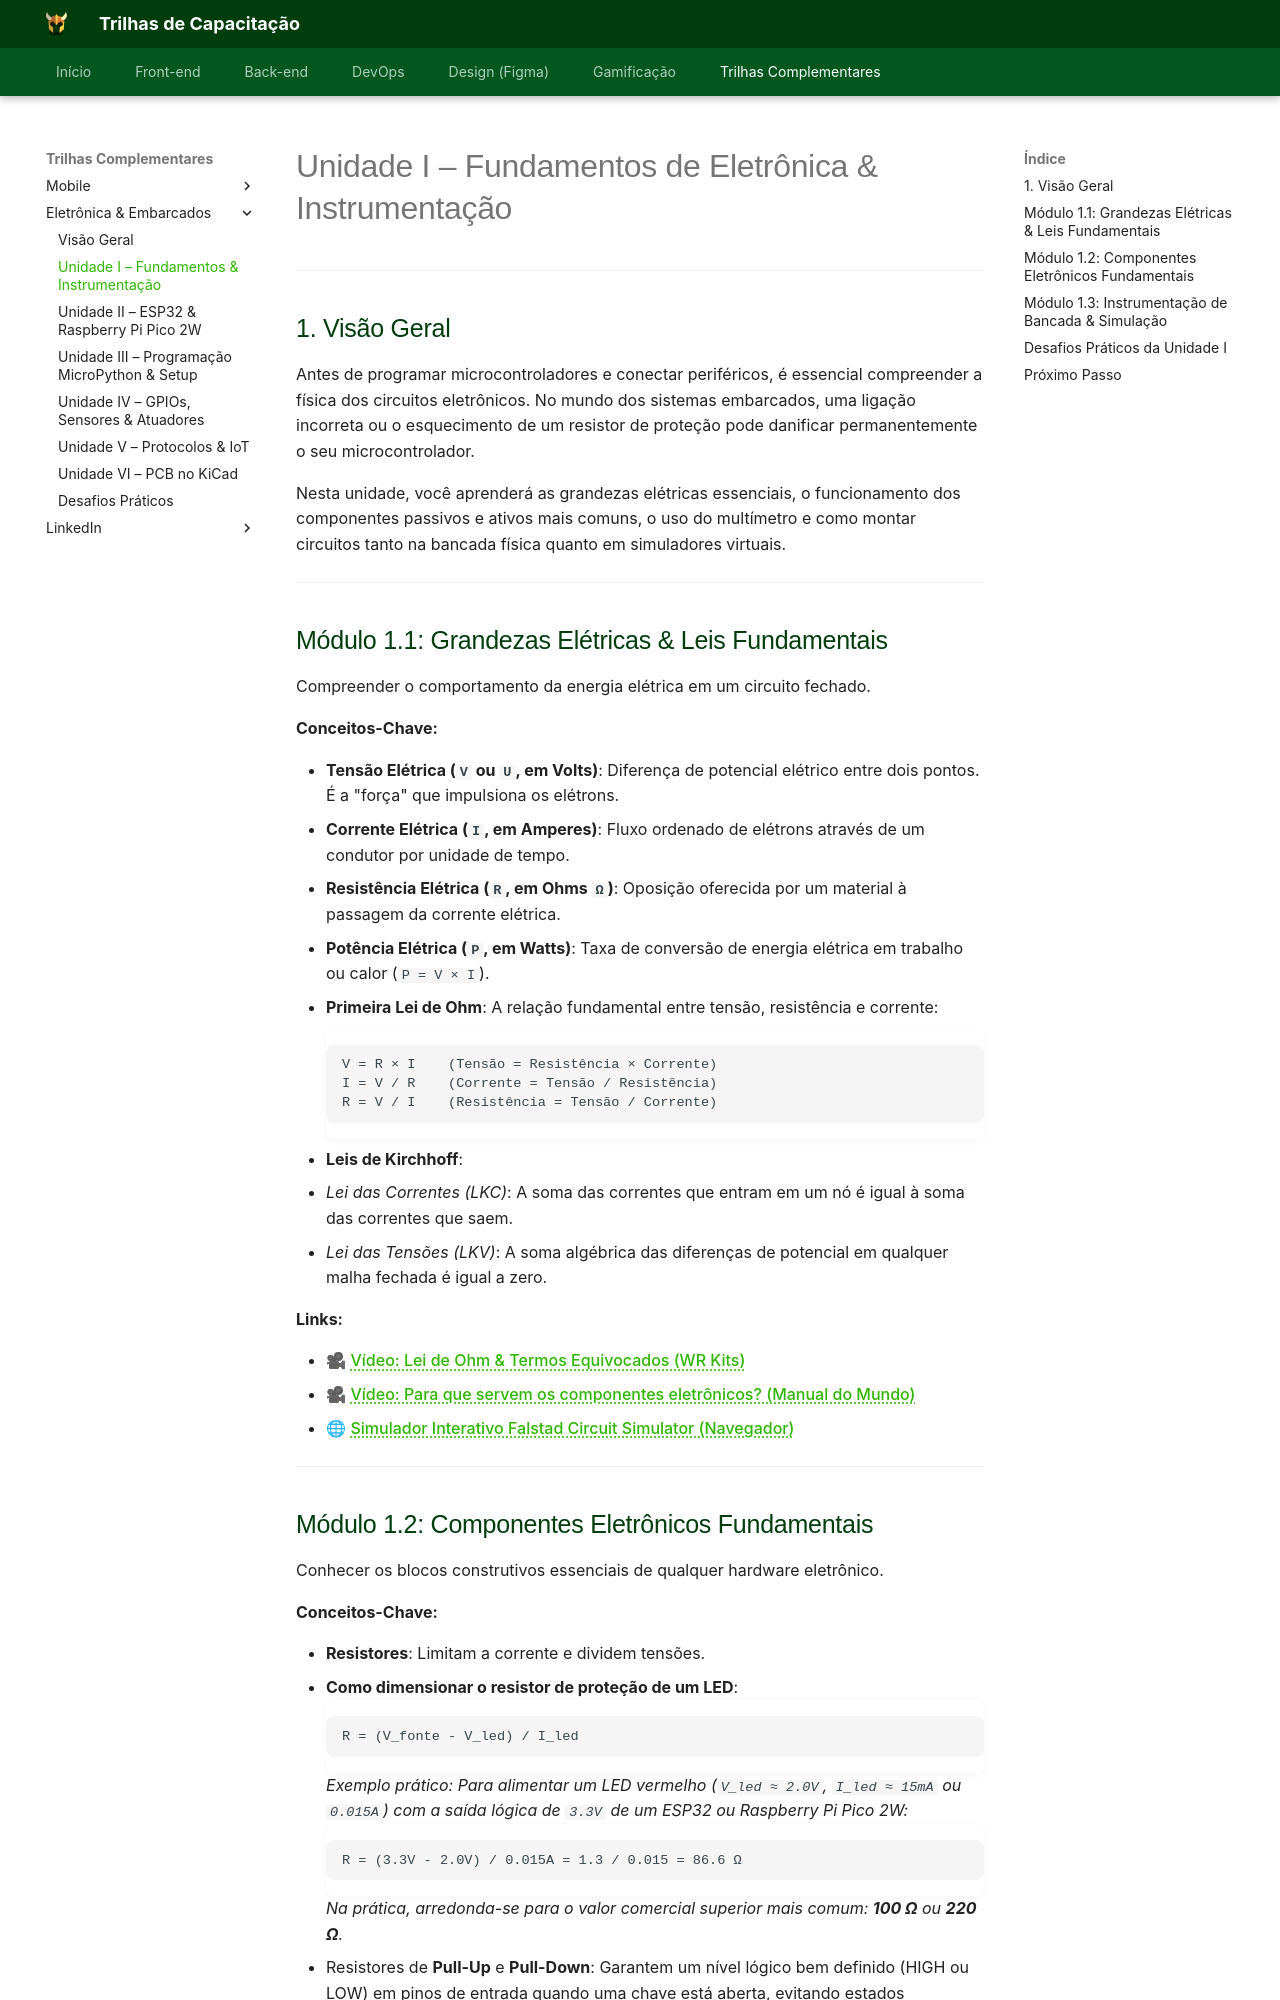

repository: Orcestra-Trilhas/Trilhas-Orc-estra · page: trilha-embarcados/unidade-1/index.html · generator: mkdocs

# Unidade I – Fundamentos de Eletrônica & Instrumentação

---

## 1. Visão Geral

Antes de programar microcontroladores e conectar periféricos, é essencial compreender a física dos circuitos eletrônicos. No mundo dos sistemas embarcados, uma ligação incorreta ou o esquecimento de um resistor de proteção pode danificar permanentemente o seu microcontrolador.

Nesta unidade, você aprenderá as grandezas elétricas essenciais, o funcionamento dos componentes passivos e ativos mais comuns, o uso do multímetro e como montar circuitos tanto na bancada física quanto em simuladores virtuais.

---

## Módulo 1.1: Grandezas Elétricas & Leis Fundamentais

Compreender o comportamento da energia elétrica em um circuito fechado.

**Conceitos-Chave:**

- **Tensão Elétrica (`V` ou `U`, em Volts)**: Diferença de potencial elétrico entre dois pontos. É a "força" que impulsiona os elétrons.
- **Corrente Elétrica (`I`, em Amperes)**: Fluxo ordenado de elétrons através de um condutor por unidade de tempo.
- **Resistência Elétrica (`R`, em Ohms `Ω`)**: Oposição oferecida por um material à passagem da corrente elétrica.
- **Potência Elétrica (`P`, em Watts)**: Taxa de conversão de energia elétrica em trabalho ou calor (`P = V × I`).
- **Primeira Lei de Ohm**: A relação fundamental entre tensão, resistência e corrente:

    ```text
    V = R × I    (Tensão = Resistência × Corrente)
    I = V / R    (Corrente = Tensão / Resistência)
    R = V / I    (Resistência = Tensão / Corrente)
    ```

- **Leis de Kirchhoff**:
  - *Lei das Correntes (LKC)*: A soma das correntes que entram em um nó é igual à soma das correntes que saem.
  - *Lei das Tensões (LKV)*: A soma algébrica das diferenças de potencial em qualquer malha fechada é igual a zero.

**Links:**

- 🎥 [Vídeo: Lei de Ohm & Termos Equivocados (WR Kits)](https://www.youtube.com/watch?v=DwM56u-OiRE)
- 🎥 [Vídeo: Para que servem os componentes eletrônicos? (Manual do Mundo)](https://www.youtube.com/watch?v=C54Cp819Ebc)
- 🌐 [Simulador Interativo Falstad Circuit Simulator (Navegador)](https://www.falstad.com/circuit/)

---
